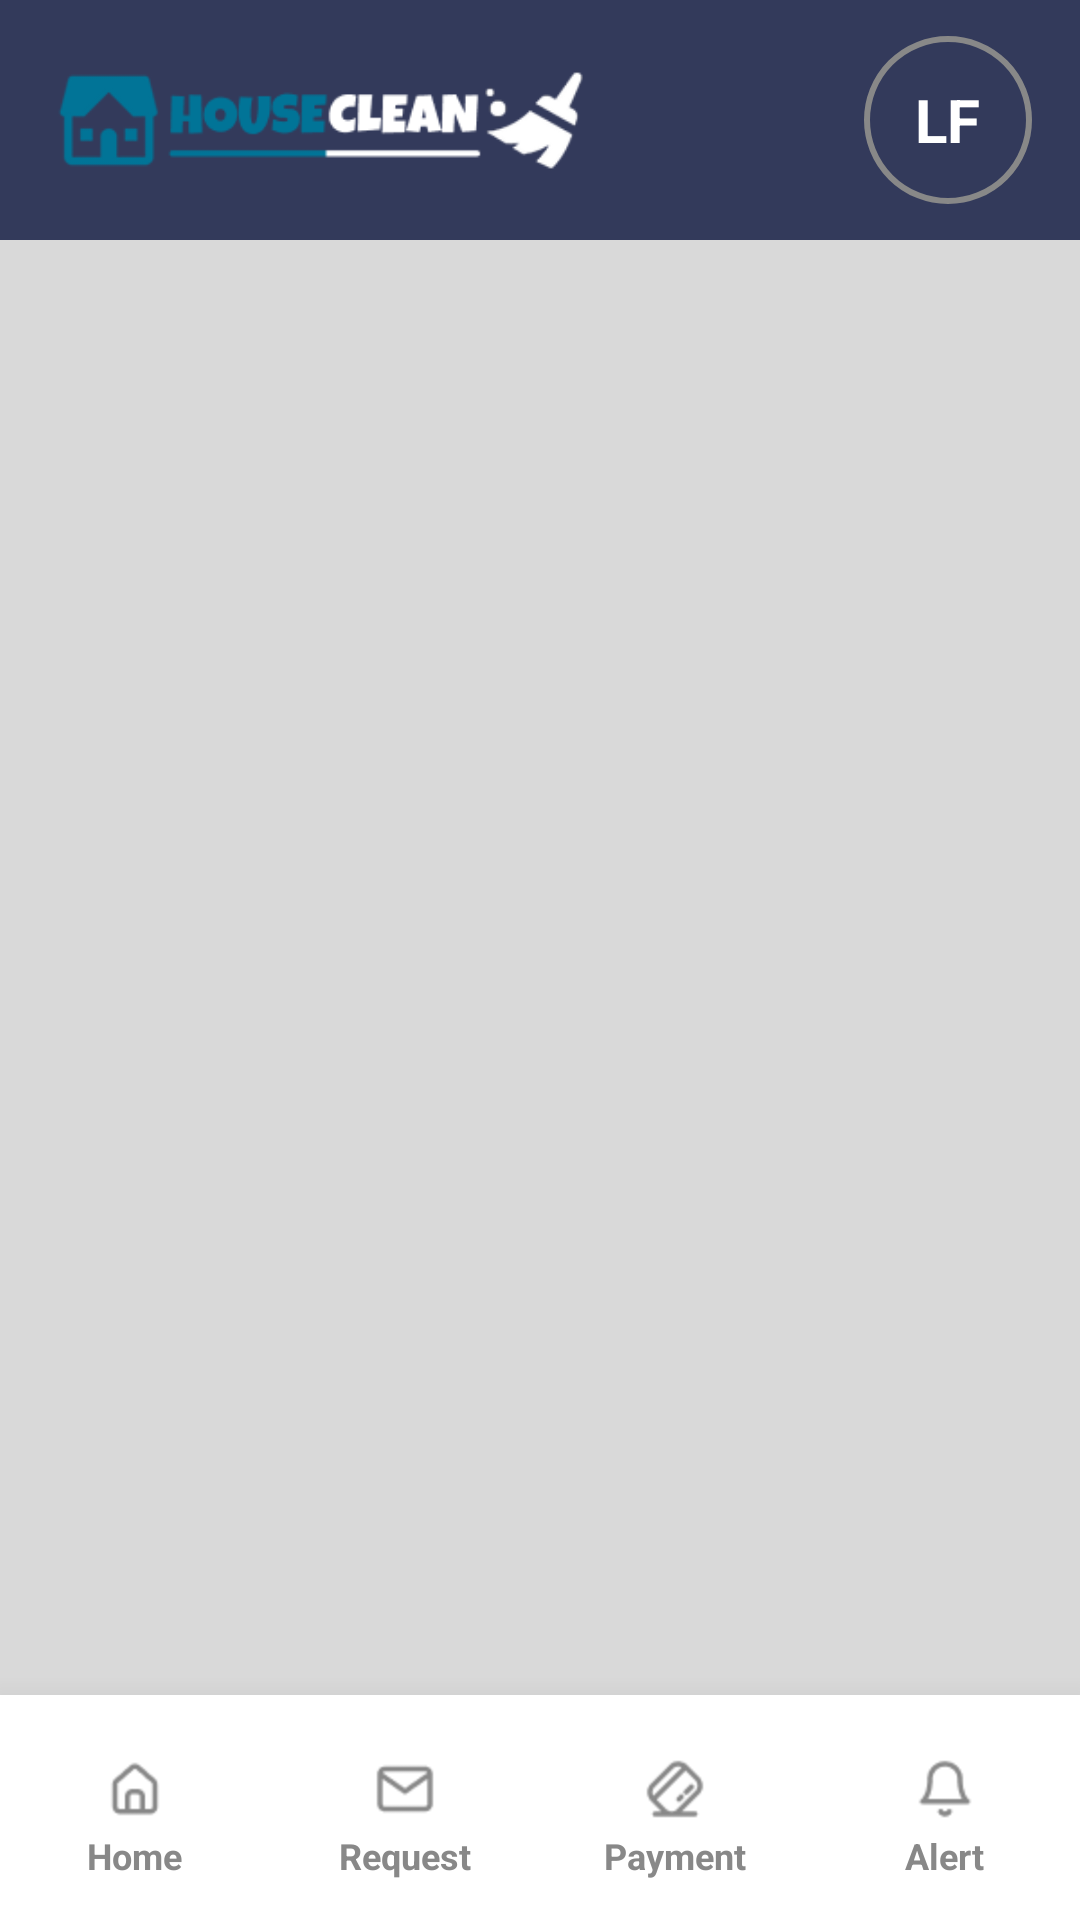

Here is an Android app screen rendered from its layout file. Give the layout XML and the strings, colors and styles it references.
<!-- AndroidManifest.xml: application theme Theme.Houseclean -->
<!-- res/layout/activity_householder_page.xml -->
<?xml version="1.0" encoding="utf-8"?>
<androidx.constraintlayout.widget.ConstraintLayout xmlns:android="http://schemas.android.com/apk/res/android"
    xmlns:app="http://schemas.android.com/apk/res-auto"
    xmlns:tools="http://schemas.android.com/tools"
    android:id="@+id/main"
    android:layout_width="match_parent"
    android:layout_height="match_parent"
    android:background="#D9D9D9"
    tools:context=".view.HouseholderPage">

    
    <androidx.constraintlayout.widget.ConstraintLayout
        android:id="@+id/header"
        android:layout_width="match_parent"
        android:layout_height="80dp"
        android:background="#333A5B"
        android:paddingHorizontal="16dp"
        app:layout_constraintTop_toTopOf="parent">

        <ImageView
            android:id="@+id/ivLogo"
            android:layout_width="180dp"
            android:layout_height="wrap_content"
            android:adjustViewBounds="true"
            app:layout_constraintBottom_toBottomOf="parent"
            app:layout_constraintStart_toStartOf="parent"
            app:layout_constraintTop_toTopOf="parent"
            app:srcCompat="@drawable/logo" />

        <FrameLayout
            android:id="@+id/profileIconContainer"
            android:layout_width="56dp"
            android:layout_height="56dp"
            app:layout_constraintBottom_toBottomOf="parent"
            app:layout_constraintEnd_toEndOf="parent"
            app:layout_constraintTop_toTopOf="parent">

            <View
                android:id="@+id/profileBg"
                android:layout_width="match_parent"
                android:layout_height="match_parent"
                android:background="@drawable/profile_icon_bg" />

            <TextView
                android:id="@+id/tvProfileInitials"
                android:layout_width="wrap_content"
                android:layout_height="wrap_content"
                android:layout_gravity="center"
                android:text="LF"
                android:textColor="#FFFFFF"
                android:textSize="20sp"
                android:textStyle="bold" />

            <View
                android:id="@+id/viewStatusStroke"
                android:layout_width="match_parent"
                android:layout_height="match_parent"
                android:background="@drawable/profile_status_stroke" />
        </FrameLayout>
    </androidx.constraintlayout.widget.ConstraintLayout>

    
    <FrameLayout
        android:id="@+id/fragmentContainer"
        android:layout_width="match_parent"
        android:layout_height="0dp"
        app:layout_constraintBottom_toTopOf="@id/customBottomNav"
        app:layout_constraintTop_toBottomOf="@id/header" />

    
    <LinearLayout
        android:id="@+id/customBottomNav"
        android:layout_width="match_parent"
        android:layout_height="75dp"
        android:background="#FFFFFF"
        android:elevation="16dp"
        android:orientation="horizontal"
        app:layout_constraintBottom_toBottomOf="parent">

        
        <LinearLayout
            android:id="@+id/nav_home_container"
            android:layout_width="0dp"
            android:layout_height="match_parent"
            android:layout_weight="1"
            android:orientation="vertical">
            <View
                android:id="@+id/nav_home_indicator"
                android:layout_width="match_parent"
                android:layout_height="4dp"
                android:background="#017497"
                android:visibility="invisible" />
            <LinearLayout
                android:id="@+id/nav_home_content"
                android:layout_width="match_parent"
                android:layout_height="match_parent"
                android:gravity="center"
                android:orientation="vertical">
                <ImageView
                    android:id="@+id/nav_home_icon"
                    android:layout_width="28dp"
                    android:layout_height="28dp"
                    android:padding="4dp"
                    android:src="@drawable/ic_home"
                    app:tint="#888888" />
                <TextView
                    android:id="@+id/nav_home_text"
                    android:layout_width="wrap_content"
                    android:layout_height="wrap_content"
                    android:text="Home"
                    android:textColor="#888888"
                    android:textSize="12sp"
                    android:textStyle="bold" />
            </LinearLayout>
        </LinearLayout>

        
        <LinearLayout
            android:id="@+id/nav_request_container"
            android:layout_width="0dp"
            android:layout_height="match_parent"
            android:layout_weight="1"
            android:orientation="vertical">
            <View
                android:id="@+id/nav_request_indicator"
                android:layout_width="match_parent"
                android:layout_height="4dp"
                android:background="#017497"
                android:visibility="invisible" />
            <LinearLayout
                android:id="@+id/nav_request_content"
                android:layout_width="match_parent"
                android:layout_height="match_parent"
                android:gravity="center"
                android:orientation="vertical">
                <ImageView
                    android:id="@+id/nav_request_icon"
                    android:layout_width="28dp"
                    android:layout_height="28dp"
                    android:padding="4dp"
                    android:src="@drawable/ic_request"
                    app:tint="#888888" />
                <TextView
                    android:id="@+id/nav_request_text"
                    android:layout_width="wrap_content"
                    android:layout_height="wrap_content"
                    android:text="Request"
                    android:textColor="#888888"
                    android:textSize="12sp"
                    android:textStyle="bold" />
            </LinearLayout>
        </LinearLayout>

        
        <LinearLayout
            android:id="@+id/nav_payment_container"
            android:layout_width="0dp"
            android:layout_height="match_parent"
            android:layout_weight="1"
            android:orientation="vertical">
            <View
                android:id="@+id/nav_payment_indicator"
                android:layout_width="match_parent"
                android:layout_height="4dp"
                android:background="#017497"
                android:visibility="invisible" />
            <LinearLayout
                android:id="@+id/nav_payment_content"
                android:layout_width="match_parent"
                android:layout_height="match_parent"
                android:gravity="center"
                android:orientation="vertical">
                <ImageView
                    android:id="@+id/nav_payment_icon"
                    android:layout_width="28dp"
                    android:layout_height="28dp"
                    android:padding="4dp"
                    android:src="@drawable/ic_payment"
                    app:tint="#888888" />
                <TextView
                    android:id="@+id/nav_payment_text"
                    android:layout_width="wrap_content"
                    android:layout_height="wrap_content"
                    android:text="Payment"
                    android:textColor="#888888"
                    android:textSize="12sp"
                    android:textStyle="bold" />
            </LinearLayout>
        </LinearLayout>

        
        <LinearLayout
            android:id="@+id/nav_alert_container"
            android:layout_width="0dp"
            android:layout_height="match_parent"
            android:layout_weight="1"
            android:orientation="vertical">
            <View
                android:id="@+id/nav_alert_indicator"
                android:layout_width="match_parent"
                android:layout_height="4dp"
                android:background="#017497"
                android:visibility="invisible" />
            <LinearLayout
                android:id="@+id/nav_alert_content"
                android:layout_width="match_parent"
                android:layout_height="match_parent"
                android:gravity="center"
                android:orientation="vertical">
                <ImageView
                    android:id="@+id/nav_alert_icon"
                    android:layout_width="28dp"
                    android:layout_height="28dp"
                    android:padding="4dp"
                    android:src="@drawable/ic_alert"
                    app:tint="#888888" />
                <TextView
                    android:id="@+id/nav_alert_text"
                    android:layout_width="wrap_content"
                    android:layout_height="wrap_content"
                    android:text="Alert"
                    android:textColor="#888888"
                    android:textSize="12sp"
                    android:textStyle="bold" />
            </LinearLayout>
        </LinearLayout>

    </LinearLayout>

</androidx.constraintlayout.widget.ConstraintLayout>
<!-- resources referenced by this layout -->
<resources>
  <!-- drawable ic_alert: png bitmap (drawable, 682 bytes) -->
  <!-- drawable ic_home: png bitmap (drawable, 637 bytes) -->
  <!-- drawable ic_payment: png bitmap (drawable, 777 bytes) -->
  <!-- drawable ic_request: png bitmap (drawable, 675 bytes) -->
  <!-- drawable logo: png bitmap (drawable, 8069 bytes) -->
  <!-- drawable profile_status_stroke (drawable) -->
  <?xml version="1.0" encoding="utf-8"?>
  <shape xmlns:android="http://schemas.android.com/apk/res/android"
      android:shape="oval">
      <stroke
          android:width="2dp"
          android:color="#888888" />
  </shape>
  <style name="Theme.Houseclean" parent="Base.Theme.Houseclean" />
  <style name="Base.Theme.Houseclean" parent="Theme.Material3.DayNight.NoActionBar">
          
          <item name="colorPrimary">@color/input_highlight</item>
          <item name="colorControlActivated">@color/input_highlight</item>
          <item name="colorControlHighlight">@color/input_highlight</item>
  
          
          <item name="textInputStyle">@style/Widget.Material3.TextInputLayout.OutlinedBox</item>
      </style>
  <color name="input_highlight">#3FBFF5</color>
</resources>
